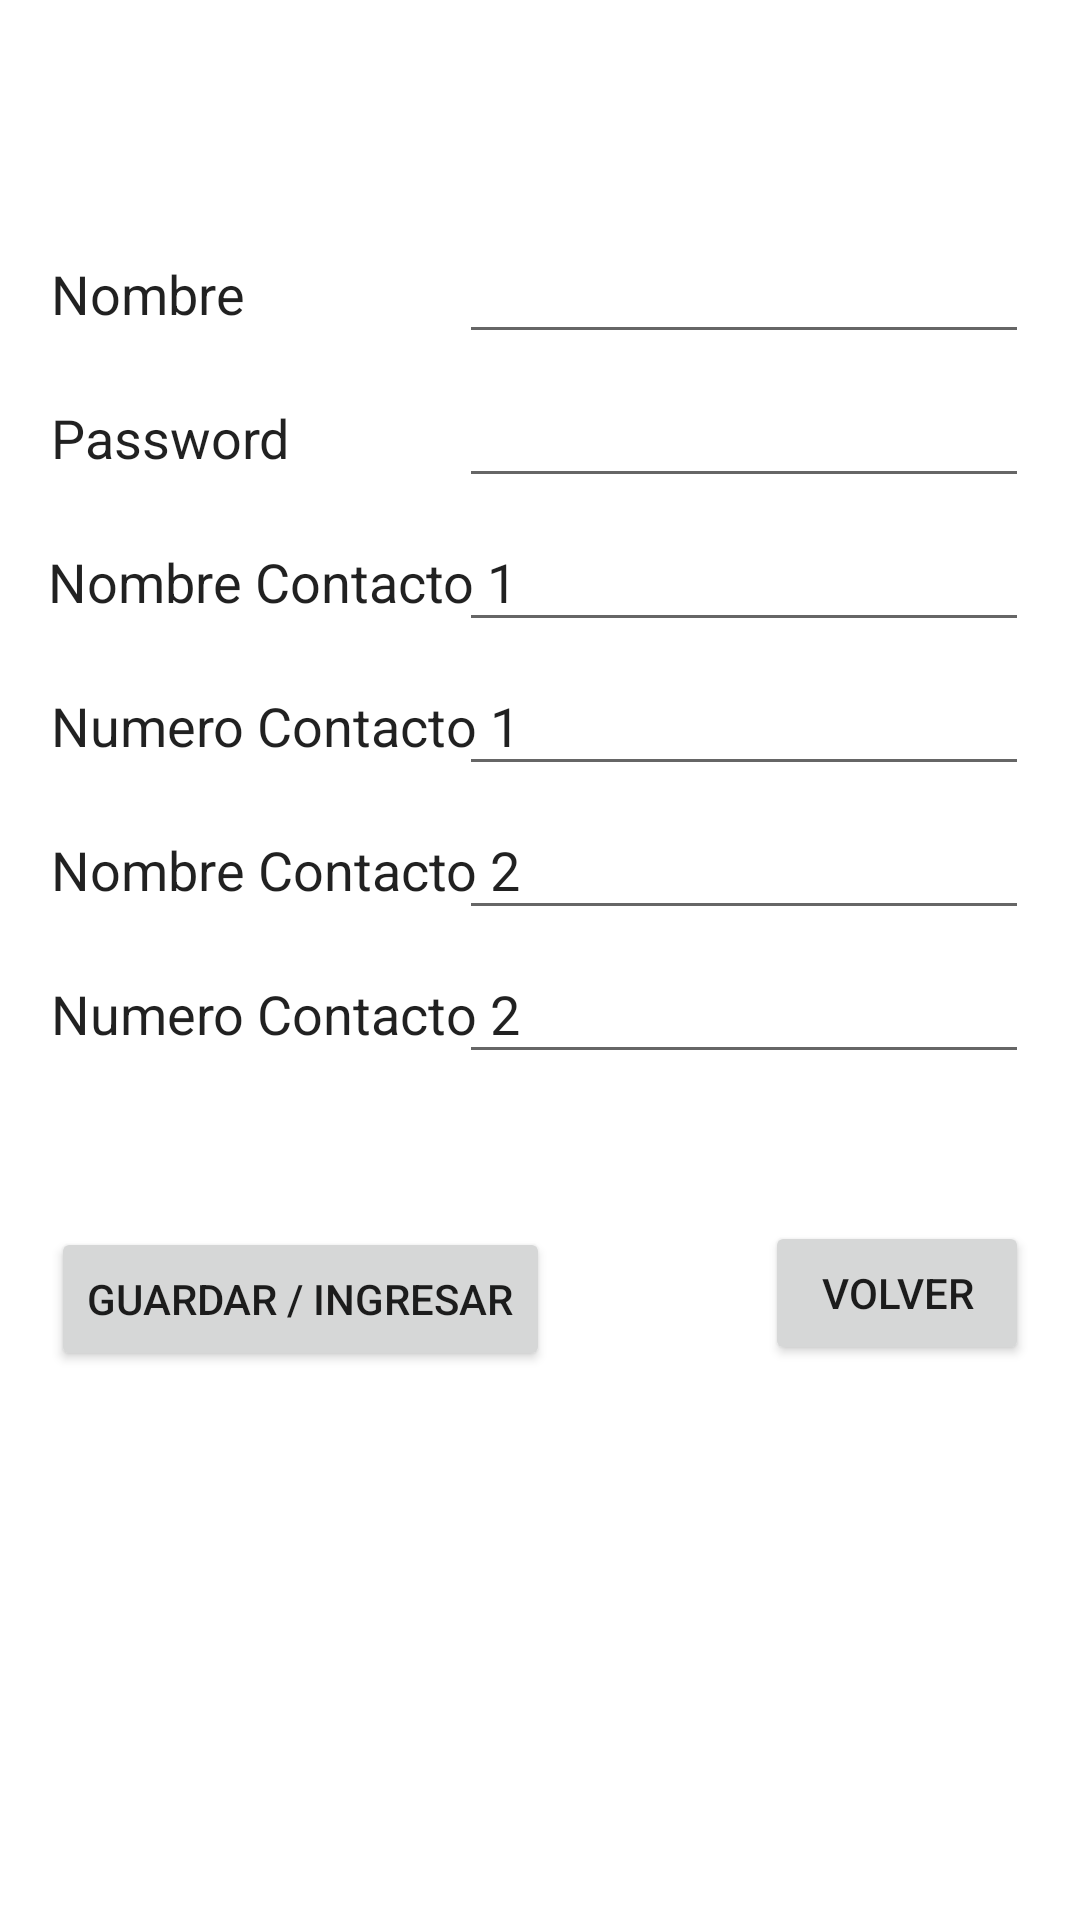

Reconstruct the res/layout file that produces this screen, plus the resources it refers to.
<!-- AndroidManifest.xml: application theme Theme.Mi_app2 -->
<!-- res/layout/activity_registrar.xml -->
<?xml version="1.0" encoding="utf-8"?>
<androidx.constraintlayout.widget.ConstraintLayout xmlns:android="http://schemas.android.com/apk/res/android"
    xmlns:app="http://schemas.android.com/apk/res-auto"
    xmlns:tools="http://schemas.android.com/tools"
    android:layout_width="match_parent"
    android:layout_height="match_parent"
    tools:context=".Registrar">

    <ImageView
        android:id="@+id/imageView4"
        android:layout_width="178dp"
        android:layout_height="60dp"
        app:srcCompat="@drawable/logo_1"
        tools:layout_editor_absoluteX="16dp"
        tools:layout_editor_absoluteY="16dp" />

    <EditText
        android:id="@+id/ETInombre"
        android:layout_width="183dp"
        android:layout_height="44dp"
        android:layout_marginStart="17dp"
        android:layout_marginTop="16dp"
        android:ems="10"
        android:inputType="textPersonName"
        android:text="Nombre"
        android:background="@null"
        app:layout_constraintStart_toStartOf="parent"
        app:layout_constraintTop_toBottomOf="@+id/imageView4" />

    <EditText
        android:id="@+id/ETIPassword"
        android:layout_width="183dp"
        android:layout_height="44dp"
        android:layout_marginStart="17dp"
        android:layout_marginTop="4dp"
        android:ems="10"
        android:inputType="textPersonName"
        android:text="Password"
        android:background="@null"
        app:layout_constraintStart_toStartOf="parent"
        app:layout_constraintTop_toBottomOf="@+id/ETInombre" />

    <EditText
        android:id="@+id/ETInombrecontacto1"
        android:layout_width="183dp"
        android:layout_height="44dp"
        android:layout_marginStart="16dp"
        android:layout_marginTop="4dp"
        android:ems="10"
        android:inputType="textPersonName"
        android:text="Nombre Contacto 1"
        android:background="@null"
        app:layout_constraintStart_toStartOf="parent"
        app:layout_constraintTop_toBottomOf="@+id/ETIPassword" />

    <EditText
        android:id="@+id/ETInumerocontacto1"
        android:layout_width="183dp"
        android:layout_height="44dp"
        android:layout_marginStart="17dp"
        android:layout_marginTop="4dp"
        android:ems="10"
        android:inputType="textPersonName"
        android:text="Numero Contacto 1"
        android:background="@null"
        app:layout_constraintStart_toStartOf="parent"
        app:layout_constraintTop_toBottomOf="@+id/ETInombrecontacto1" />

    <EditText
        android:id="@+id/ETInombrecontacto2"
        android:layout_width="183dp"
        android:layout_height="44dp"
        android:layout_marginStart="17dp"
        android:layout_marginTop="4dp"
        android:ems="10"
        android:inputType="textPersonName"
        android:text="Nombre Contacto 2"
        android:background="@null"
        app:layout_constraintStart_toStartOf="parent"
        app:layout_constraintTop_toBottomOf="@+id/ETInumerocontacto1" />

    <EditText
        android:id="@+id/ETInumerocontacto2"
        android:layout_width="183dp"
        android:layout_height="44dp"
        android:layout_marginStart="17dp"
        android:layout_marginTop="4dp"
        android:ems="10"
        android:inputType="textPersonName"
        android:text="Numero Contacto 2"
        android:background="@null"
        app:layout_constraintStart_toStartOf="parent"
        app:layout_constraintTop_toBottomOf="@+id/ETInombrecontacto2" />

    <EditText
        android:id="@+id/textView"
        android:layout_width="190dp"
        android:layout_height="44dp"
        android:layout_marginTop="74dp"
        android:layout_marginEnd="17dp"
        android:inputType="text"
        app:layout_constraintEnd_toEndOf="parent"
        app:layout_constraintTop_toTopOf="parent" />

    <EditText
        android:id="@+id/textView2"
        android:layout_width="190dp"
        android:layout_height="44dp"
        android:layout_marginTop="4dp"
        android:layout_marginEnd="17dp"
        android:inputType="textPassword"
        app:layout_constraintEnd_toEndOf="parent"
        app:layout_constraintTop_toBottomOf="@+id/textView" />

    <EditText
        android:id="@+id/textView3"
        android:layout_width="190dp"
        android:layout_height="44dp"
        android:layout_marginTop="4dp"
        android:layout_marginEnd="17dp"
        android:inputType="text"
        app:layout_constraintEnd_toEndOf="parent"
        app:layout_constraintTop_toBottomOf="@+id/textView2" />

    <EditText
        android:id="@+id/textView4"
        android:layout_width="190dp"
        android:layout_height="44dp"
        android:layout_marginTop="4dp"
        android:layout_marginEnd="17dp"
        android:inputType="text"
        app:layout_constraintEnd_toEndOf="parent"
        app:layout_constraintTop_toBottomOf="@+id/textView3" />

    <EditText
        android:id="@+id/textView5"
        android:layout_width="190dp"
        android:layout_height="44dp"
        android:layout_marginTop="4dp"
        android:layout_marginEnd="17dp"
        android:inputType="text"
        app:layout_constraintEnd_toEndOf="parent"
        app:layout_constraintTop_toBottomOf="@+id/textView4" />

    <EditText
        android:id="@+id/textView6"
        android:layout_width="190dp"
        android:layout_height="44dp"
        android:layout_marginTop="4dp"
        android:layout_marginEnd="17dp"
        android:inputType="text"
        app:layout_constraintEnd_toEndOf="parent"
        app:layout_constraintTop_toBottomOf="@+id/textView5" />

    <Button
        android:id="@+id/guardar"
        android:layout_width="wrap_content"
        android:layout_height="wrap_content"
        android:layout_marginStart="17dp"
        android:layout_marginTop="49dp"
        android:text="Guardar / Ingresar"
        app:layout_constraintStart_toStartOf="parent"
        app:layout_constraintTop_toBottomOf="@+id/ETInumerocontacto2" />

    <Button
        android:id="@+id/button2"
        android:layout_width="wrap_content"
        android:layout_height="wrap_content"
        android:layout_marginTop="49dp"
        android:layout_marginEnd="17dp"
        android:text="Volver"
        app:layout_constraintEnd_toEndOf="parent"
        app:layout_constraintTop_toBottomOf="@+id/textView6" />

</androidx.constraintlayout.widget.ConstraintLayout>
<!-- resources referenced by this layout -->
<resources>
  <style name="Theme.Mi_app2" parent="Theme.MaterialComponents.DayNight.DarkActionBar">
          
          <item name="colorPrimary">@color/purple_500</item>
          <item name="colorPrimaryVariant">@color/purple_700</item>
          <item name="colorOnPrimary">@color/white</item>
          
          <item name="colorSecondary">@color/teal_200</item>
          <item name="colorSecondaryVariant">@color/teal_700</item>
          <item name="colorOnSecondary">@color/black</item>
          
          <item name="android:statusBarColor" tools:targetApi="l">?attr/colorPrimaryVariant</item>
          
      </style>
  <!-- not gathered from this repository: default colours our renderer supplied (Android Studio template values) -->
  <color name="purple_500">#FF6200EE</color>
  <color name="purple_700">#FF3700B3</color>
  <color name="teal_200">#FF03DAC5</color>
  <color name="teal_700">#FF018786</color>
  <color name="black">#FF000000</color>
  <color name="white">#FFFFFFFF</color>
</resources>
